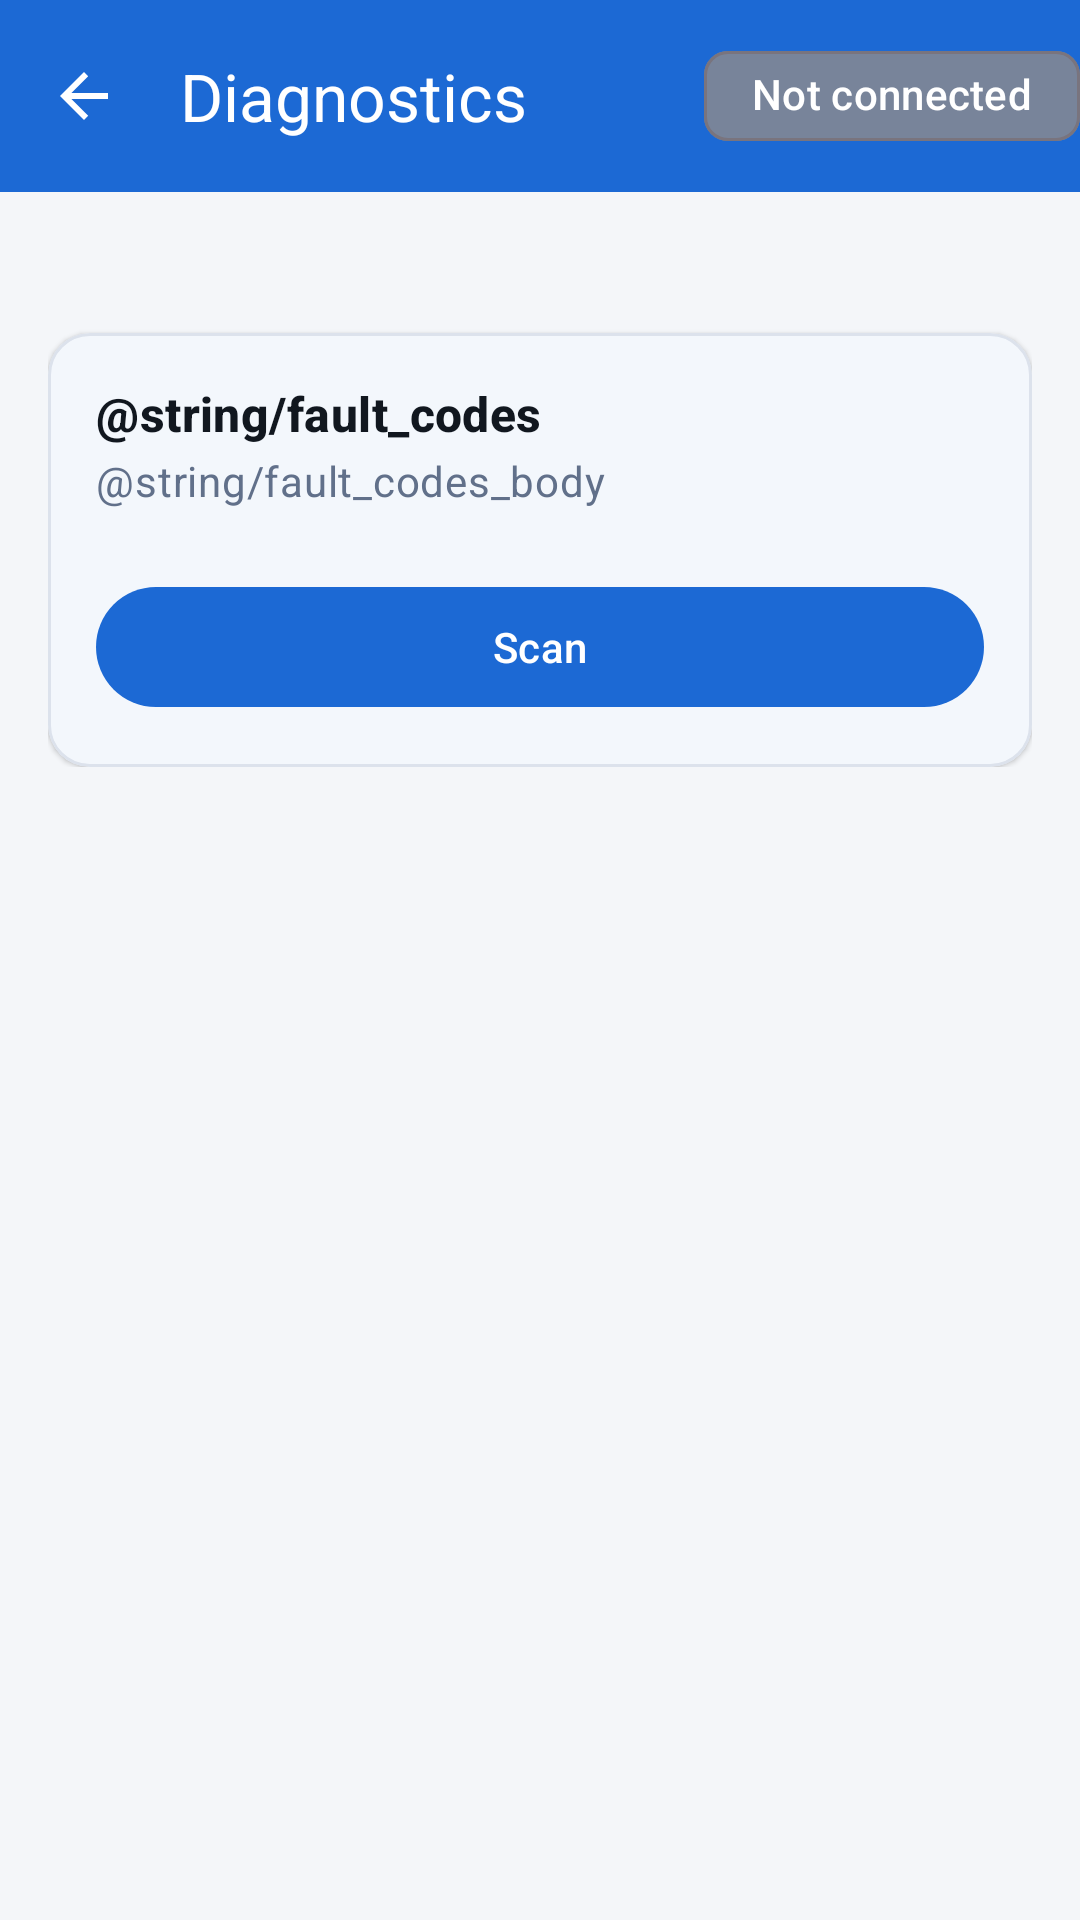

Write the Android layout XML for this screen, with the resource values it uses.
<!-- AndroidManifest.xml: application theme Theme.BmwAssistant -->
<!-- res/layout/activity_diagnostics_module.xml -->
<?xml version="1.0" encoding="utf-8"?>
<androidx.coordinatorlayout.widget.CoordinatorLayout
    xmlns:android="http://schemas.android.com/apk/res/android"
    xmlns:app="http://schemas.android.com/apk/res-auto"
    xmlns:tools="http://schemas.android.com/tools"
    android:layout_width="match_parent"
    android:layout_height="match_parent"
    android:background="@color/background">

    <com.google.android.material.appbar.AppBarLayout
        android:layout_width="match_parent"
        android:layout_height="wrap_content"
        android:fitsSystemWindows="true">

        <com.google.android.material.appbar.MaterialToolbar
            android:id="@+id/toolbar"
            android:layout_width="match_parent"
            android:layout_height="?attr/actionBarSize"
            android:background="@color/primary"
            app:navigationIcon="@drawable/ic_arrow_back"
            app:title="Diagnostics"
            app:titleTextColor="@color/on_primary">

            <com.google.android.material.chip.Chip
                android:id="@+id/connectionChip"
                android:layout_width="wrap_content"
                android:layout_height="wrap_content"
                android:layout_gravity="end|center_vertical"
                android:text="Not connected"
                android:textColor="@color/on_primary"
                app:chipMinHeight="30dp"
                app:chipBackgroundColor="@color/status_disconnected" />
        </com.google.android.material.appbar.MaterialToolbar>
    </com.google.android.material.appbar.AppBarLayout>

    <androidx.core.widget.NestedScrollView
        android:layout_width="match_parent"
        android:layout_height="match_parent"
        app:layout_behavior="@string/appbar_scrolling_view_behavior">

        <LinearLayout
            android:layout_width="match_parent"
            android:layout_height="wrap_content"
            android:orientation="vertical"
            android:padding="16dp">

            <TextView
                android:id="@+id/moduleSubtitle"
                android:layout_width="match_parent"
                android:layout_height="wrap_content"
                android:textAppearance="@style/CardBody"
                tools:text="Engine Control (Digital Motor Electronics)" />

            <ProgressBar
                android:id="@+id/progress"
                android:layout_width="26dp"
                android:layout_height="26dp"
                android:layout_gravity="center_horizontal"
                android:layout_marginTop="8dp"
                android:visibility="gone" />

            
            <com.google.android.material.card.MaterialCardView
                android:layout_width="match_parent"
                android:layout_height="wrap_content"
                android:layout_marginTop="12dp"
                app:cardCornerRadius="14dp"
                app:cardElevation="1dp"
                app:strokeColor="@color/outline"
                app:strokeWidth="1dp">

                <LinearLayout
                    android:layout_width="match_parent"
                    android:layout_height="wrap_content"
                    android:orientation="vertical"
                    android:padding="16dp">

                    <TextView
                        android:layout_width="wrap_content"
                        android:layout_height="wrap_content"
                        android:text="@string/fault_codes"
                        android:textAppearance="@style/CardTitle" />

                    <TextView
                        android:layout_width="match_parent"
                        android:layout_height="wrap_content"
                        android:layout_marginTop="2dp"
                        android:text="@string/fault_codes_body"
                        android:textAppearance="@style/CardBody" />

                    <androidx.recyclerview.widget.RecyclerView
                        android:id="@+id/faultList"
                        android:layout_width="match_parent"
                        android:layout_height="wrap_content"
                        android:layout_marginTop="10dp"
                        android:nestedScrollingEnabled="false" />

                    <TextView
                        android:id="@+id/faultEmpty"
                        android:layout_width="match_parent"
                        android:layout_height="wrap_content"
                        android:layout_marginTop="6dp"
                        android:text="@string/fault_empty"
                        android:textColor="@color/status_connected"
                        android:textStyle="bold"
                        android:visibility="gone" />

                    <LinearLayout
                        android:layout_width="match_parent"
                        android:layout_height="wrap_content"
                        android:layout_marginTop="12dp"
                        android:orientation="horizontal">

                        <com.google.android.material.button.MaterialButton
                            android:id="@+id/scanButton"
                            android:layout_width="0dp"
                            android:layout_height="wrap_content"
                            android:layout_weight="1"
                            android:text="Scan" />

                        <com.google.android.material.button.MaterialButton
                            android:id="@+id/clearButton"
                            style="@style/Widget.Material3.Button.OutlinedButton"
                            android:layout_width="0dp"
                            android:layout_height="wrap_content"
                            android:layout_marginStart="10dp"
                            android:layout_weight="1"
                            android:text="Clear"
                            android:textColor="@color/status_error"
                            android:visibility="gone" />
                    </LinearLayout>
                </LinearLayout>
            </com.google.android.material.card.MaterialCardView>

            
            <com.google.android.material.card.MaterialCardView
                android:id="@+id/liveCard"
                android:layout_width="match_parent"
                android:layout_height="wrap_content"
                android:layout_marginTop="12dp"
                android:visibility="gone"
                app:cardCornerRadius="14dp"
                app:cardElevation="1dp"
                app:strokeColor="@color/outline"
                app:strokeWidth="1dp">

                <LinearLayout
                    android:layout_width="match_parent"
                    android:layout_height="wrap_content"
                    android:orientation="vertical"
                    android:padding="16dp">

                    <LinearLayout
                        android:layout_width="match_parent"
                        android:layout_height="wrap_content"
                        android:gravity="center_vertical"
                        android:orientation="horizontal">

                        <TextView
                            android:layout_width="0dp"
                            android:layout_height="wrap_content"
                            android:layout_weight="1"
                            android:text="Live data"
                            android:textAppearance="@style/CardTitle" />

                        <com.google.android.material.materialswitch.MaterialSwitch
                            android:id="@+id/autoRefreshSwitch"
                            android:layout_width="wrap_content"
                            android:layout_height="wrap_content"
                            android:text="Auto" />
                    </LinearLayout>

                    <androidx.recyclerview.widget.RecyclerView
                        android:id="@+id/liveList"
                        android:layout_width="match_parent"
                        android:layout_height="wrap_content"
                        android:layout_marginTop="8dp"
                        android:nestedScrollingEnabled="false" />

                    <com.google.android.material.button.MaterialButton
                        android:id="@+id/refreshLiveButton"
                        style="@style/Widget.Material3.Button.TonalButton"
                        android:layout_width="match_parent"
                        android:layout_height="wrap_content"
                        android:layout_marginTop="10dp"
                        android:text="Refresh" />
                </LinearLayout>
            </com.google.android.material.card.MaterialCardView>
        </LinearLayout>
    </androidx.core.widget.NestedScrollView>
</androidx.coordinatorlayout.widget.CoordinatorLayout>
<!-- resources referenced by this layout -->
<resources>
  <color name="background">#FFF4F6F9</color>
  <color name="on_primary">#FFFFFFFF</color>
  <color name="outline">#FFDCE2EC</color>
  <color name="primary">#FF1C69D4</color>
  <color name="status_connected">#FF2E7D32</color>
  <color name="status_disconnected">#FF78849A</color>
  <color name="status_error">#FFC62828</color>
  <!-- drawable ic_arrow_back (drawable) -->
  <vector xmlns:android="http://schemas.android.com/apk/res/android"
      android:width="24dp" android:height="24dp" android:viewportWidth="24" android:viewportHeight="24"
      android:tint="@color/on_primary">
      <path android:fillColor="#FF000000" android:pathData="M20,11H7.8l5.6,-5.6L12,4l-8,8l8,8l1.4,-1.4L7.8,13H20V11z"/>
  </vector>
  <style name="CardBody" parent="TextAppearance.Material3.BodyMedium">
          <item name="android:textColor">@color/on_surface_muted</item>
      </style>
  <style name="CardTitle" parent="TextAppearance.Material3.TitleMedium">
          <item name="android:textColor">@color/on_surface</item>
          <item name="android:textStyle">bold</item>
      </style>
  <style name="Theme.BmwAssistant" parent="Theme.Material3.DayNight.NoActionBar">
          <item name="colorPrimary">@color/primary</item>
          <item name="colorPrimaryDark">@color/primary_dark</item>
          <item name="colorOnPrimary">@color/on_primary</item>
          <item name="colorSurface">@color/surface</item>
          <item name="colorOnSurface">@color/on_surface</item>
          <item name="android:colorBackground">@color/background</item>
          <item name="android:statusBarColor" tools:targetApi="l">@color/primary_dark</item>
      </style>
  <color name="on_surface_muted">#FF61708A</color>
  <color name="on_surface">#FF11171F</color>
  <color name="primary_dark">#FF0D47A1</color>
  <color name="surface">#FFFFFFFF</color>
</resources>
